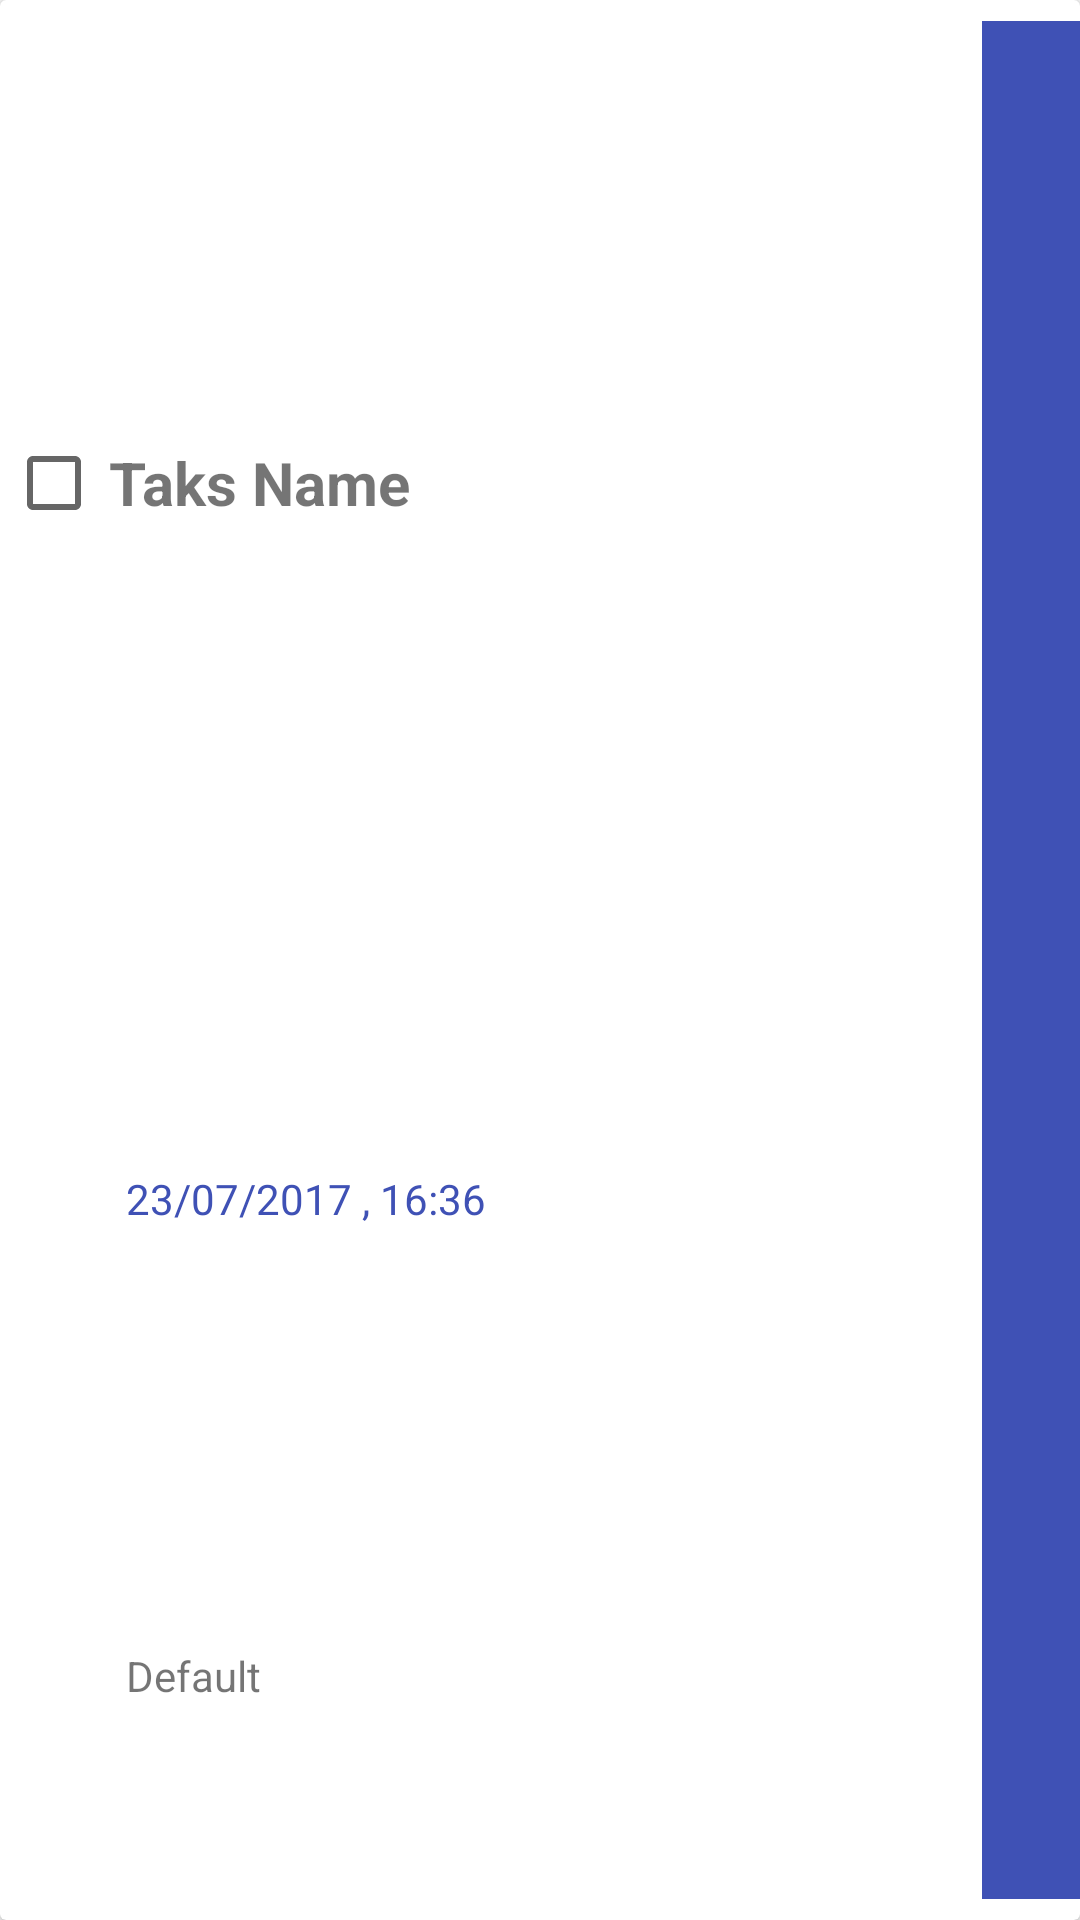

Write the Android layout XML for this screen, with the resource values it uses.
<!-- AndroidManifest.xml: application theme AppTheme -->
<!-- res/layout/listview_item.xml -->
<?xml version="1.0" encoding="utf-8"?>
<android.support.v7.widget.CardView xmlns:android="http://schemas.android.com/apk/res/android"
    xmlns:app="http://schemas.android.com/apk/res-auto"
    app:contentPaddingTop="2dp"
    app:contentPaddingLeft="2dp"
    app:contentPaddingBottom="2dp"
    android:layout_height="match_parent"
    android:layout_width="match_parent">


    <LinearLayout xmlns:android="http://schemas.android.com/apk/res/android"
    android:orientation="vertical" android:layout_width="match_parent"
    android:layout_height="match_parent">

  <LinearLayout
      android:layout_width="match_parent"
      android:layout_height="0dp"
      android:layout_weight="1"
      android:orientation="horizontal">

      <LinearLayout
          android:layout_width="0dp"
          android:layout_height="match_parent"
          android:layout_weight="10"
          android:orientation="vertical">
          <LinearLayout
              android:layout_width="match_parent"
              android:layout_height="0dp"
              android:layout_weight="2"
              android:orientation="horizontal">

          <CheckBox
              android:id="@+id/checkbox"
              android:layout_width="0dp"
              android:layout_height="match_parent"
              android:layout_weight="1"
              android:focusable="false"/>
              <TextView
                  android:id="@+id/task_title"
                  android:layout_width="0dp"
                  android:textSize="20sp"
                  android:layout_height="match_parent"
                  android:layout_weight="10"
                  android:textStyle="bold"
                  android:text="Taks Name"
                  android:gravity="center_vertical"
                  android:paddingLeft="5dp" />
          </LinearLayout>
          <TextView
              android:id="@+id/date"
              android:layout_width="match_parent"
              android:layout_height="0dp"
              android:layout_weight="1"
              android:text="23/07/2017 , 16:36"
              android:paddingLeft="40dp"
              android:gravity="center_vertical"
              android:textColor="@color/colorPrimary"/>
          <TextView
              android:id="@+id/category"
              android:layout_width="match_parent"
              android:layout_height="0dp"
              android:layout_weight="1"
              android:gravity="center_vertical"
              android:paddingLeft="40dp"
              android:text="Default"/>
      </LinearLayout>
      <TextView
          android:id="@+id/priority"
          android:layout_width="0dp"
          android:layout_height="match_parent"
          android:layout_weight="1"
          android:layout_marginTop="5dp"
          android:layout_marginBottom="5dp"
          android:background="@color/colorPrimary"
          />
  </LinearLayout>



</LinearLayout>
</android.support.v7.widget.CardView>
<!-- resources referenced by this layout -->
<resources>
  <color name="colorPrimary">#3F51B5</color>
  <style name="AppTheme" parent="Theme.AppCompat.Light.NoActionBar">
          
          <item name="colorPrimary">@color/colorPrimary</item>
          <item name="colorPrimaryDark">@color/colorPrimaryDark</item>
          <item name="colorAccent">@color/colorAccent</item>
      </style>
  <color name="colorPrimaryDark">#303F9F</color>
  <color name="colorAccent">#FF4081</color>
</resources>
